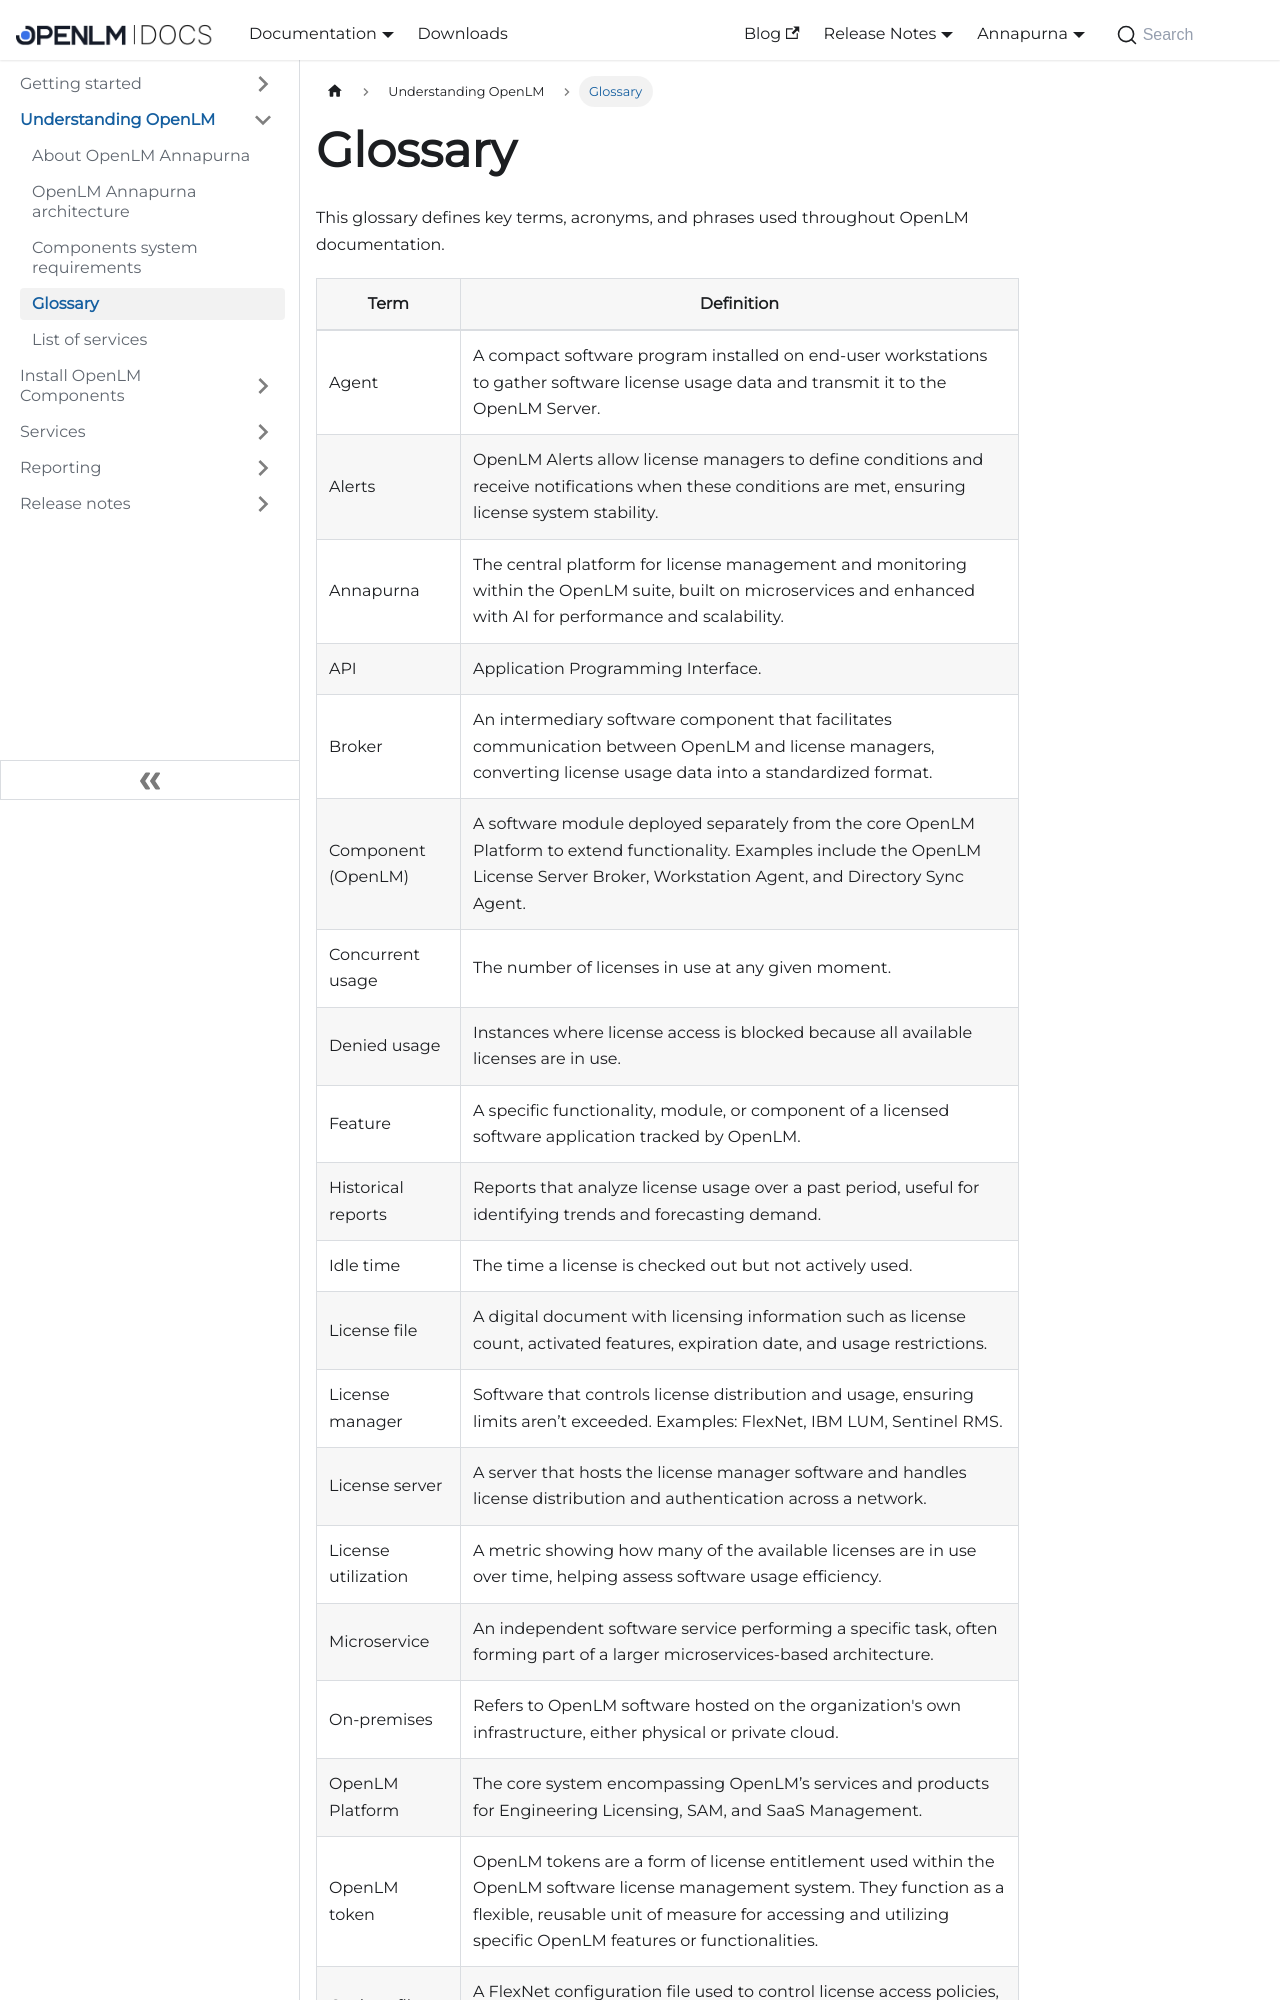

repository: mariagilca/documentation · page: cloud/understanding-openlm/glossary/index.html · generator: docusaurus

---
sidebar_position: 4
---

# Glossary

This glossary defines key terms, acronyms, and phrases used throughout OpenLM documentation.

| **Term**                     | **Definition**                                                                                                                                                                                                                                                                                                                                                                                                           |
|------------------------------|----------------------------------------------------------------------------------------------------------------------------------------------------------------------------------------------------------------------------------------------------------------------------------------------------------------------------------------------------------------------------------------------------------------------------|
| Agent                        | A compact software program installed on end-user workstations to gather software license usage data and transmit it to the OpenLM Server.                                                                                                                                                                                                                                                                              |
| Alerts                       | OpenLM Alerts allow license managers to define conditions and receive notifications when these conditions are met, ensuring license system stability.                                                                                                                                                                                                                                                                  |
| Annapurna                    | The central platform for license management and monitoring within the OpenLM suite, built on microservices and enhanced with AI for performance and scalability.                                                                                                                                                                                                                                                       |
| API                          | Application Programming Interface.                                                                                                                                                                                                                                                                                                                                                                                       |
| Broker                       | An intermediary software component that facilitates communication between OpenLM and license managers, converting license usage data into a standardized format.                                                                                                                                                                                                                                                       |
| Component (OpenLM)           | A software module deployed separately from the core OpenLM Platform to extend functionality. Examples include the OpenLM License Server Broker, Workstation Agent, and Directory Sync Agent.                                                                                                                                                                                                                          |
| Concurrent usage             | The number of licenses in use at any given moment.                                                                                                                                                                                                                                                                                                                                                                        |
| Denied usage                 | Instances where license access is blocked because all available licenses are in use.                                                                                                                                                                                                                                                                                                                                     |
| Feature                      | A specific functionality, module, or component of a licensed software application tracked by OpenLM.                                                                                                                                                                                                                                                                                                                     |
| Historical reports           | Reports that analyze license usage over a past period, useful for identifying trends and forecasting demand.                                                                                                                                                                                                                                                                                                              |
| Idle time                    | The time a license is checked out but not actively used.                                                                                                                                                                                                                                                                                                                                                                  |
| License file                 | A digital document with licensing information such as license count, activated features, expiration date, and usage restrictions.                                                                                                                                                                                                                                                                                         |
| License manager              | Software that controls license distribution and usage, ensuring limits aren’t exceeded. Examples: FlexNet, IBM LUM, Sentinel RMS.                                                                                                                                                                                                                                                                                      |
| License server               | A server that hosts the license manager software and handles license distribution and authentication across a network.                                                                                                                                                                                                                                                                                                   |
| License utilization          | A metric showing how many of the available licenses are in use over time, helping assess software usage efficiency.                                                                                                                                                                                                                                                                                                       |
| Microservice                 | An independent software service performing a specific task, often forming part of a larger microservices-based architecture.                                                                                                                                                                                                                                                                                             |
| On-premises                  | Refers to OpenLM software hosted on the organization's own infrastructure,
